10-way image classification set "Apple Blossom Images" from GitHub (19ngxuan/appleBlossomDataset); label vocabulary: BBCH stage 53, BBCH stage 54, BBCH stage 56, BBCH stage 57, BBCH stage 59, BBCH stage 61, BBCH stage 65, BBCH stage 67, BBCH stage 69, BBCH stage 71.

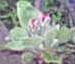
Label: BBCH stage 57

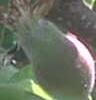
Label: BBCH stage 71

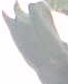
Label: BBCH stage 53

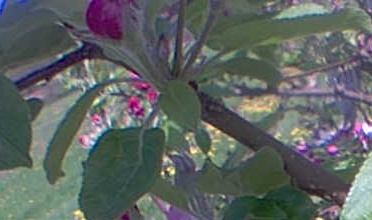
Label: BBCH stage 61

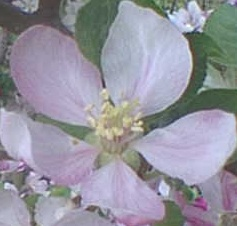
Label: BBCH stage 65

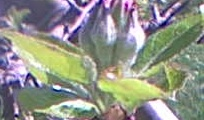
Label: BBCH stage 56
